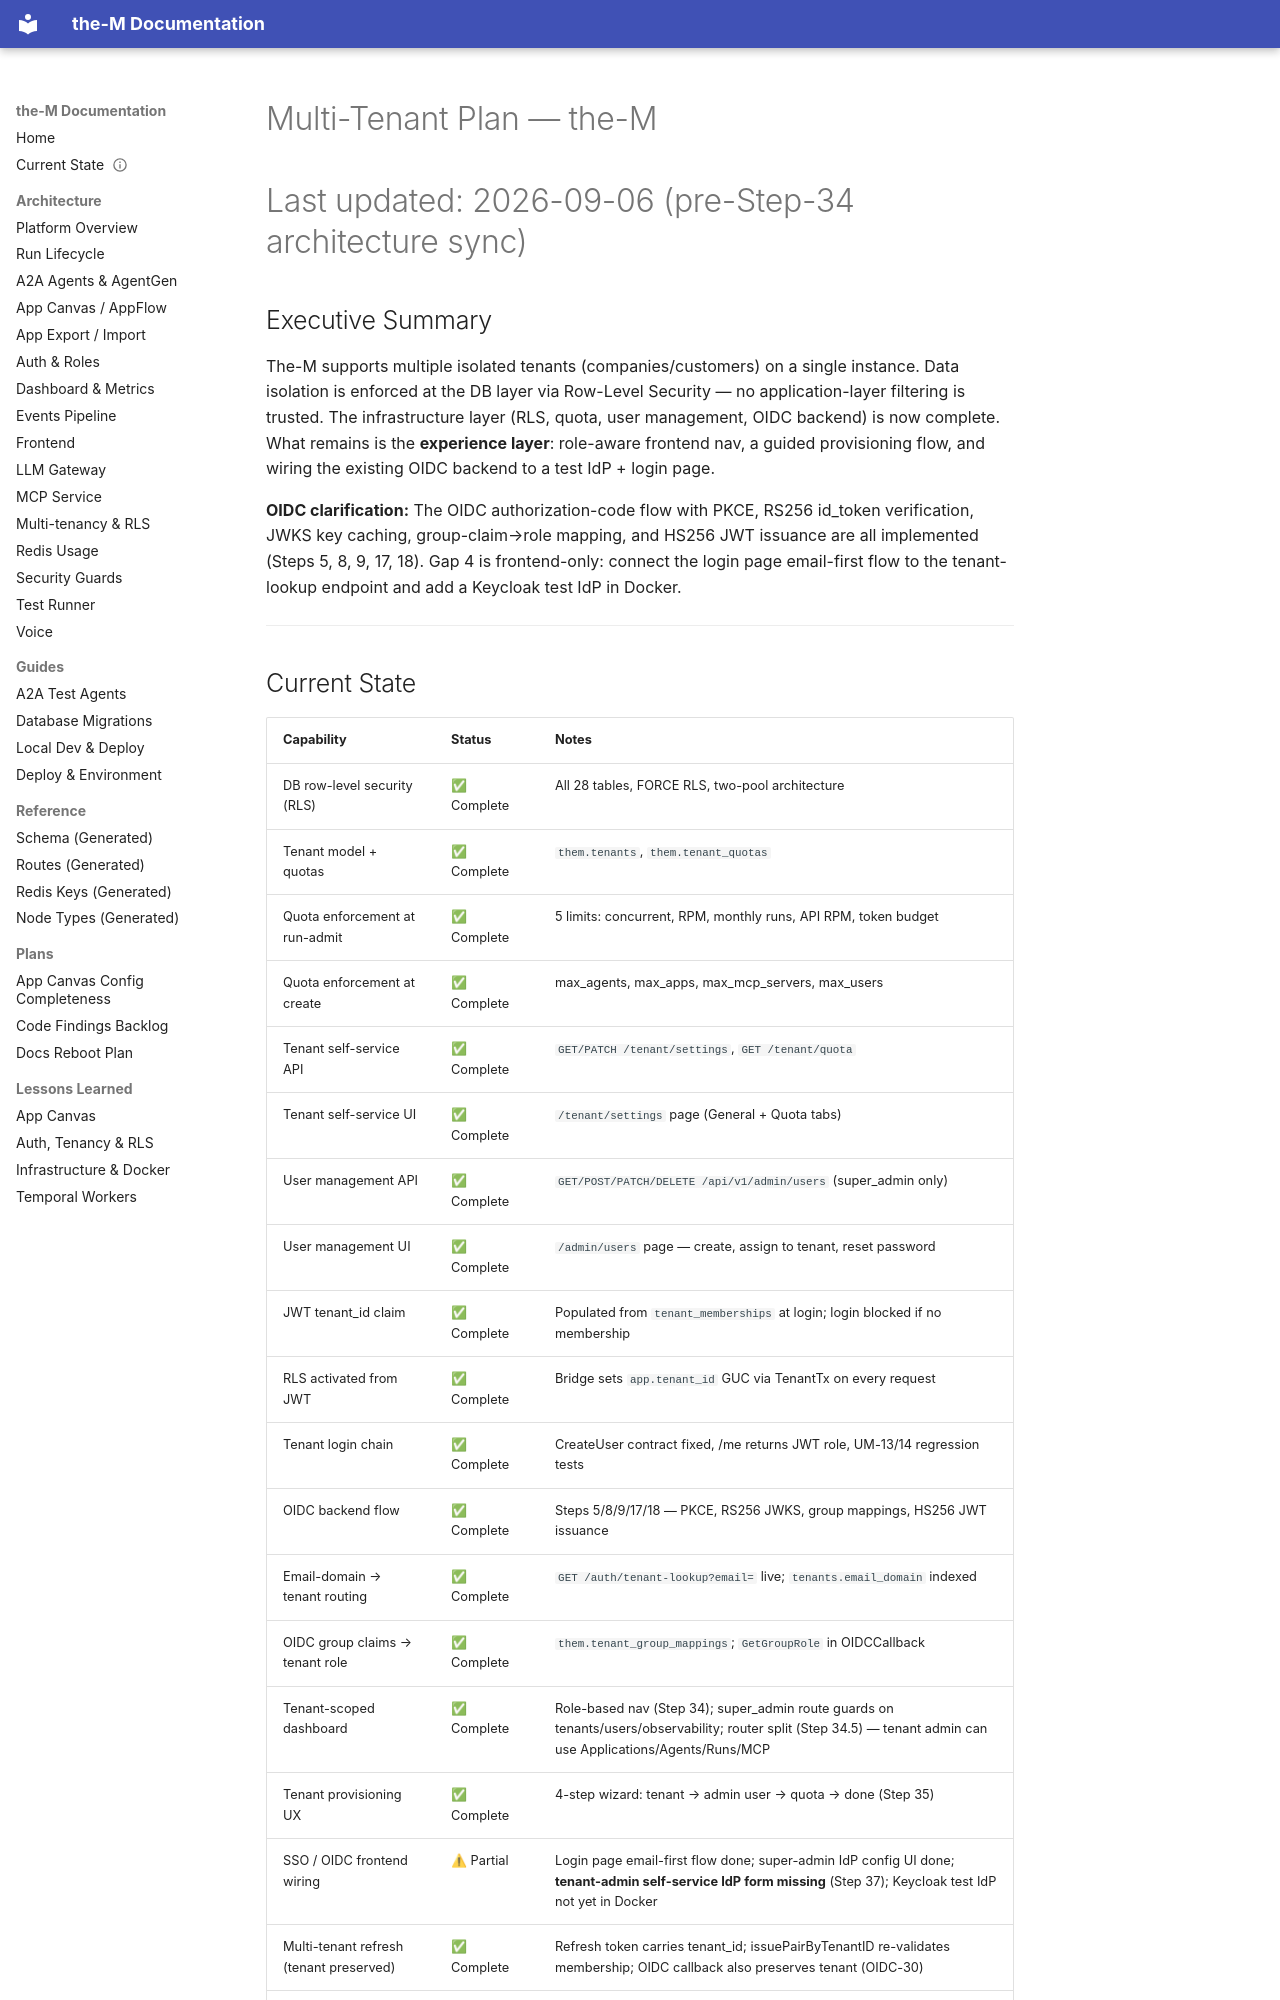

repository: aviciot/theM · page: MULTITENANT_PLAN/index.html · generator: mkdocs

# Multi-Tenant Plan — the-M
# Last updated: 2026-09-06 (pre-Step-34 architecture sync)

## Executive Summary

The-M supports multiple isolated tenants (companies/customers) on a single instance. Data isolation is enforced at the DB layer via Row-Level Security — no application-layer filtering is trusted. The infrastructure layer (RLS, quota, user management, OIDC backend) is now complete. What remains is the **experience layer**: role-aware frontend nav, a guided provisioning flow, and wiring the existing OIDC backend to a test IdP + login page.

**OIDC clarification:** The OIDC authorization-code flow with PKCE, RS256 id_token verification, JWKS key caching, group-claim→role mapping, and HS256 JWT issuance are all implemented (Steps 5, 8, 9, 17, 18). Gap 4 is frontend-only: connect the login page email-first flow to the tenant-lookup endpoint and add a Keycloak test IdP in Docker.

---

## Current State

| Capability | Status | Notes |
|---|---|---|
| DB row-level security (RLS) | ✅ Complete | All 28 tables, FORCE RLS, two-pool architecture |
| Tenant model + quotas | ✅ Complete | `them.tenants`, `them.tenant_quotas` |
| Quota enforcement at run-admit | ✅ Complete | 5 limits: concurrent, RPM, monthly runs, API RPM, token budget |
| Quota enforcement at create | ✅ Complete | max_agents, max_apps, max_mcp_servers, max_users |
| Tenant self-service API | ✅ Complete | `GET/PATCH /tenant/settings`, `GET /tenant/quota` |
| Tenant self-service UI | ✅ Complete | `/tenant/settings` page (General + Quota tabs) |
| User management API | ✅ Complete | `GET/POST/PATCH/DELETE /api/v1/admin/users` (super_admin only) |
| User management UI | ✅ Complete | `/admin/users` page — create, assign to tenant, reset password |
| JWT tenant_id claim | ✅ Complete | Populated from `tenant_memberships` at login; login blocked if no membership |
| RLS activated from JWT | ✅ Complete | Bridge sets `app.tenant_id` GUC via TenantTx on every request |
| Tenant login chain | ✅ Complete | CreateUser contract fixed, /me returns JWT role, UM-13/14 regression tests |
| OIDC backend flow | ✅ Complete | Steps 5/8/9/17/18 — PKCE, RS256 JWKS, group mappings, HS256 JWT issuance |
| Email-domain → tenant routing | ✅ Complete | `GET /auth/tenant-lookup?email=` live; `tenants.email_domain` indexed |
| OIDC group claims → tenant role | ✅ Complete | `them.tenant_group_mappings`; `GetGroupRole` in OIDCCallback |
| Tenant-scoped dashboard | ✅ Complete | Role-based nav (Step 34); super_admin route guards on tenants/users/observability; router split (Step 34.5) — tenant admin can use Applications/Agents/Runs/MCP |
| Tenant provisioning UX | ✅ Complete | 4-step wizard: tenant → admin user → quota → done (Step 35) |
| SSO / OIDC frontend wiring | ⚠ Partial | Login page email-first flow done; super-admin IdP config UI done; **tenant-admin self-service IdP form missing** (Step 37); Keycloak test IdP not yet in Docker |
| Multi-tenant refresh (tenant preserved) | ✅ Complete | Refresh token carries tenant_id; issuePairByTenantID re-validates membership; OIDC callback also preserves tenant (OIDC-30) |
| Live two-tenant API E2E test | ❌ Not built | UM-13/14 are unit tests (fakeStore); no live test across auth→bridge→RLS |
| Tenant onboarding flow | ❌ Not built | No guided "set up your first app" flow for new tenant admins |

---

## Gaps — Ranked by Importance
